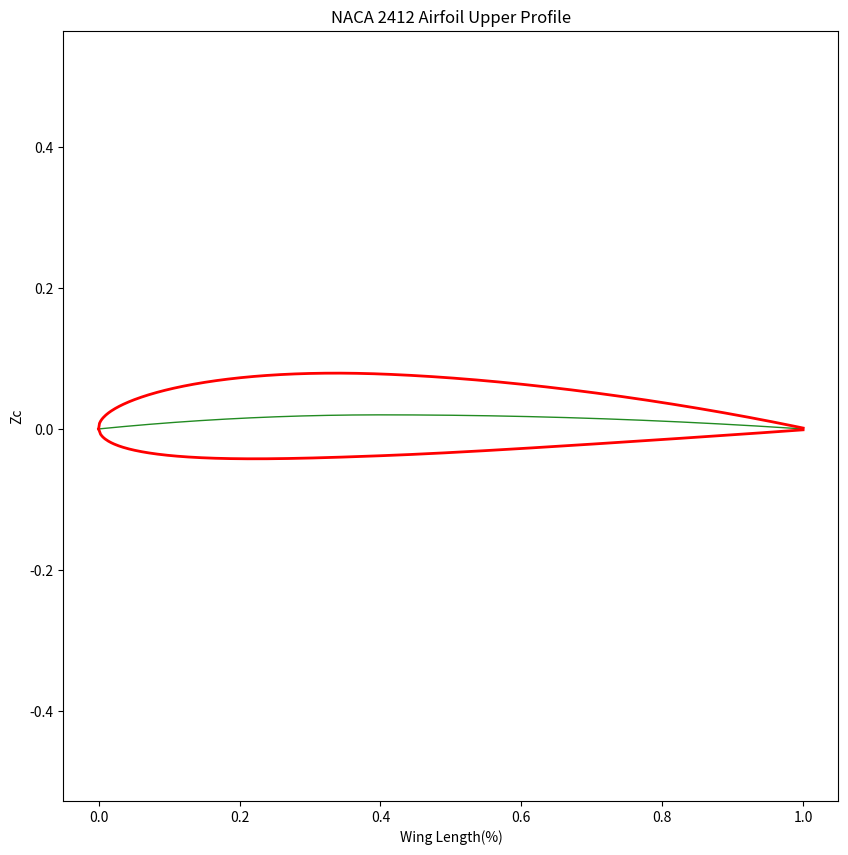

Write the Python code that produced this figure.
"""
basic functions for introduction to aerodynamics for engineering students
"""
#%% IMPORTS
from numpy import pi

#%% Classes
class naca:
    """
    Receive the naca number and calculate the desired coefficients.

    Parameters
    ----------
    Number : String
        Must be just the four NACA numbers.
    Variables
    ---------
    You can redeem any of the following variables.
    
    Number  : String
        The four NACA numbers.
    thetaP  : float
        .
    A0      : function
        Returns the A0 coefficient for an alpha angle.
    A1      : float
        Returns the A1 coefficient.
    An      : function
        Returns an An coefficient for a number n.
    Cmc4    : float
        Returns the pitching moment in 25% of the chord behind the leading edge of the airfoil.
    CL      : function
        Returns the lift coefficient cl for an alpha angle.
    Returns
    -------
    None.
    """
    def __init__(self, Number):
       
        #Imports
        import numpy as np
        
        #Errors 
        if type(Number) == int:
            Number = str(Number)
            
        assert len(Number)  <= 8   ,"The NACA number must be less than or equal to 8 digits!"
        assert len(Number)  >= 4   ,"The NACA number must be greater than or equal to 4 digits!"
        
        #The airfoil variables
        self.digits      = len(Number)
        
        if self.digits == 4 :
            self.Number      = Number
            self._M          = int( Number[0] )
            self._m          = self._M/100
            self._P          = int( Number[1] )
            self._p          = self._P/10
            self._T          = int( Number[2:4] )
            self._t          = self._T/100
            
            self._a          = (0.2969, -0.1260, -0.3516, 0.2843, -0.1015, -0.1036)
        else:
            assert False, "Unrecognized NACA!!"
            
        #Useful functions
        
        self.__linspace  = lambda a,b,c: np.linspace(a,b,c)
        self.__arange    = lambda a,b,c: np.arange(a,b,c)
        self.__zeros     = lambda a: np.zeros(a)
        self.__sin       = lambda a: np.sin(a)
        self.__cos       = lambda a: np.cos(a)
        self.__atan      = lambda a: np.arctan(a)
        self.__sqrt      = lambda a: np.sqrt(a)
        #For airfoil Propeties
        if self.digits == 4:
            self.thetaP     = np.arccos( 1 - 2 * self._p )
            m               = self._m
            p               = self._p
            thetaP          = self.thetaP
            def An(n, alpha):
                if   n ==0:
                    cA0     = ( m*(2*p -1)/pi ) * ( thetaP/(p*p) + ( pi - thetaP )/( (1-p)*(1-p) ) ) + ( m * np.sin( thetaP )/pi ) * ( 1/(p*p) - 1/( (1-p)*(1-p) ) )
                    A0      = lambda alpha: alpha - cA0
                    return A0(alpha)
                elif n ==1:
                    A1      = (1/pi) * ( ( m/(p*p) ) * ( 2*(2*p-1)*np.sin( thetaP ) + thetaP + np.sin(thetaP)*np.cos(thetaP) ) + ( m/(((1-p)*(1-p))) )*( pi - thetaP -2*(2*p-1)*np.sin(thetaP) - np.sin(thetaP)*np.cos(thetaP) ) ) 
                    return A1
                else:
                    An      = lambda n: 0.5*( 2*(2*p-1)*np.sin(n*thetaP)/n + np.sin((n-1)*thetaP)/(n-1) + np.sin((n+1)*thetaP)/(n+1) ) * ( 2*m/(pi*p*p) - 2*m/(pi*(1-p)*(1-p)) )
                    return An(n)
            self.An         = lambda n, alpha=0: An(n,alpha)
            self.Cmc4       = (self.An(2) - self.An(1))*pi/4
            self.cl         = lambda alpha: 2 * pi * (An(0,alpha) + self.An(1)/2)
    
    def profile(self, name = "",chord = True,numberOfPoints=500, export = False):
        """
        plots the airfoil profile (red) and the chord (green).
        Parameters
        ----------
        name    : String, optional
            The title of the graphic. The default is "".
        chord   : Boolean, optional
            To draw the chord line. The default is True.
        numberOfPoints: Integer, optional
            Number of points in the plot. The default is 500.
        export  : Boolean, optional
            To export the graphic. The default is False.
        
        Returns
        -------
        None.

        """
        m       = self._m
        p       = self._p
        t       = self._t
        x       = self.__linspace(0,1,numberOfPoints)
        a       = self._a
        
        if self.digits == 4:
            yc      = self.__zeros(numberOfPoints)
            yt      = self.__zeros(numberOfPoints)
            yu      = self.__zeros(numberOfPoints)
            yl      = self.__zeros(numberOfPoints)
            xu      = self.__zeros(numberOfPoints)
            xl      = self.__zeros(numberOfPoints)
            dyc_dx  = self.__zeros(numberOfPoints)
            theta   = self.__zeros(numberOfPoints)
            
            
            for i in range(numberOfPoints):
                #Camber and Gradient
                if x[i] >= 0 and x[i] <= p:
                    yc[i]       = (m/(p*p)) * (2*p*x[i] - x[i]*x[i])
                    dyc_dx[i]   = 2*(m/(p*p)) * (p - x[i])
                    
                elif x[i] > p and x[i] <= 1:
                    yc[i]       = (m/((1-p)**2)) * (1 - 2*p + 2*p*x[i] - (x[i]*x[i]))
                    dyc_dx[i]   = 2*(m/((1-p)**2)) * (p-x[i])
                
                theta[i]    = self.__atan(dyc_dx[i])
        
                #Thickness distribution
                yt[i]       = 5 * t * ( a[0]*self.__sqrt(x[i]) + a[1]*x[i] + a[2] * (x[i]**2) + a[3] * (x[i]**3) + a[4] * (x[i]**4) )
                
                #Upper surface points
                xu[i]       = x [i] - yt[i] * self.__sin( theta[i] )
                yu[i]       = yc[i] + yt[i] * self.__cos( theta[i] )
                
                #Lower surface points
                xl[i]       = x [i] + yt[i] * self.__sin( theta[i] )
                yl[i]       = yc[i] - yt[i] * self.__cos( theta[i] )
                
        
        import matplotlib.pyplot as plt
        
        plt.figure(figsize=[10,10])
        if chord == True:
            plt.plot(x ,yc,'forestgreen',linewidth=1)
        plt.plot(xu,yu,'r',linewidth=2)
        plt.plot(xl,yl,'r',linewidth=2)
        plt.ylabel("Zc")
        plt.axis('equal')
        plt.xlabel("Wing Length(%)")
        if name == "":
            name =  ("NACA "+self.Number+ " Airfoil Upper Profile")
        plt.title(name)
        
        if (export == True):
            plt.savefig(name)
        plt.show()
        
    def plotCl(self, alphaMax = pi, dalpha = pi/180, unit = "deg", export = False, name = ""):
        """
        plots the approximation of the lift coefficient (CL) as function of the angle of attack.
        Parameters
        ----------
        alphaMax: float, optional
            Maximum angle of attack. The default is pi.
        dalpha  : float, optional
            The range of the angles in radian. The default is pi/180.
        unit    : string, optional
            Cold be rad for radian or deg for degrees. The default is "deg".
        export  : Boolean, optional
            To export the graphic. The default is False.
        name    : String, optional
            The title of the graphic. The default is "".

        Returns
        -------
        None.

        """
        assert type(unit) == str, "String must be passed!"
        
        unit = unit.lower()
        assert unit == "deg" or unit == "rad", "Unit must be radian(rad) or degrees(deg)!"
        
        rangeAl = self.__arange(0,alphaMax+dalpha,dalpha)
        i       = 0
        cl      = []
        
        for alpha in rangeAl:
            cl.append( 2 * pi * (self.An(0,alpha) + self.An(1)/2) )
            i += 1
        
        import matplotlib.pyplot as plt
        
        if name == "":
            name =  ("NACA "+self.Number+ " Airfoil Upper Profile")
        plt.title(name)
            
        if unit == "deg":
            graus = rangeAl * 180 /pi
            plt.plot(graus,cl)
            plt.xlabel("α in deg")
            plt.ylabel("cl")
        
        if unit == "rad":
            plt.plot(rangeAl,cl)
            plt.xlabel("α in rad")
            plt.ylabel("cl")
        
        if (export == True):
            plt.savefig(name)
            
        plt.show()

#%% Application
       
a = naca(2412)

a.profile()

